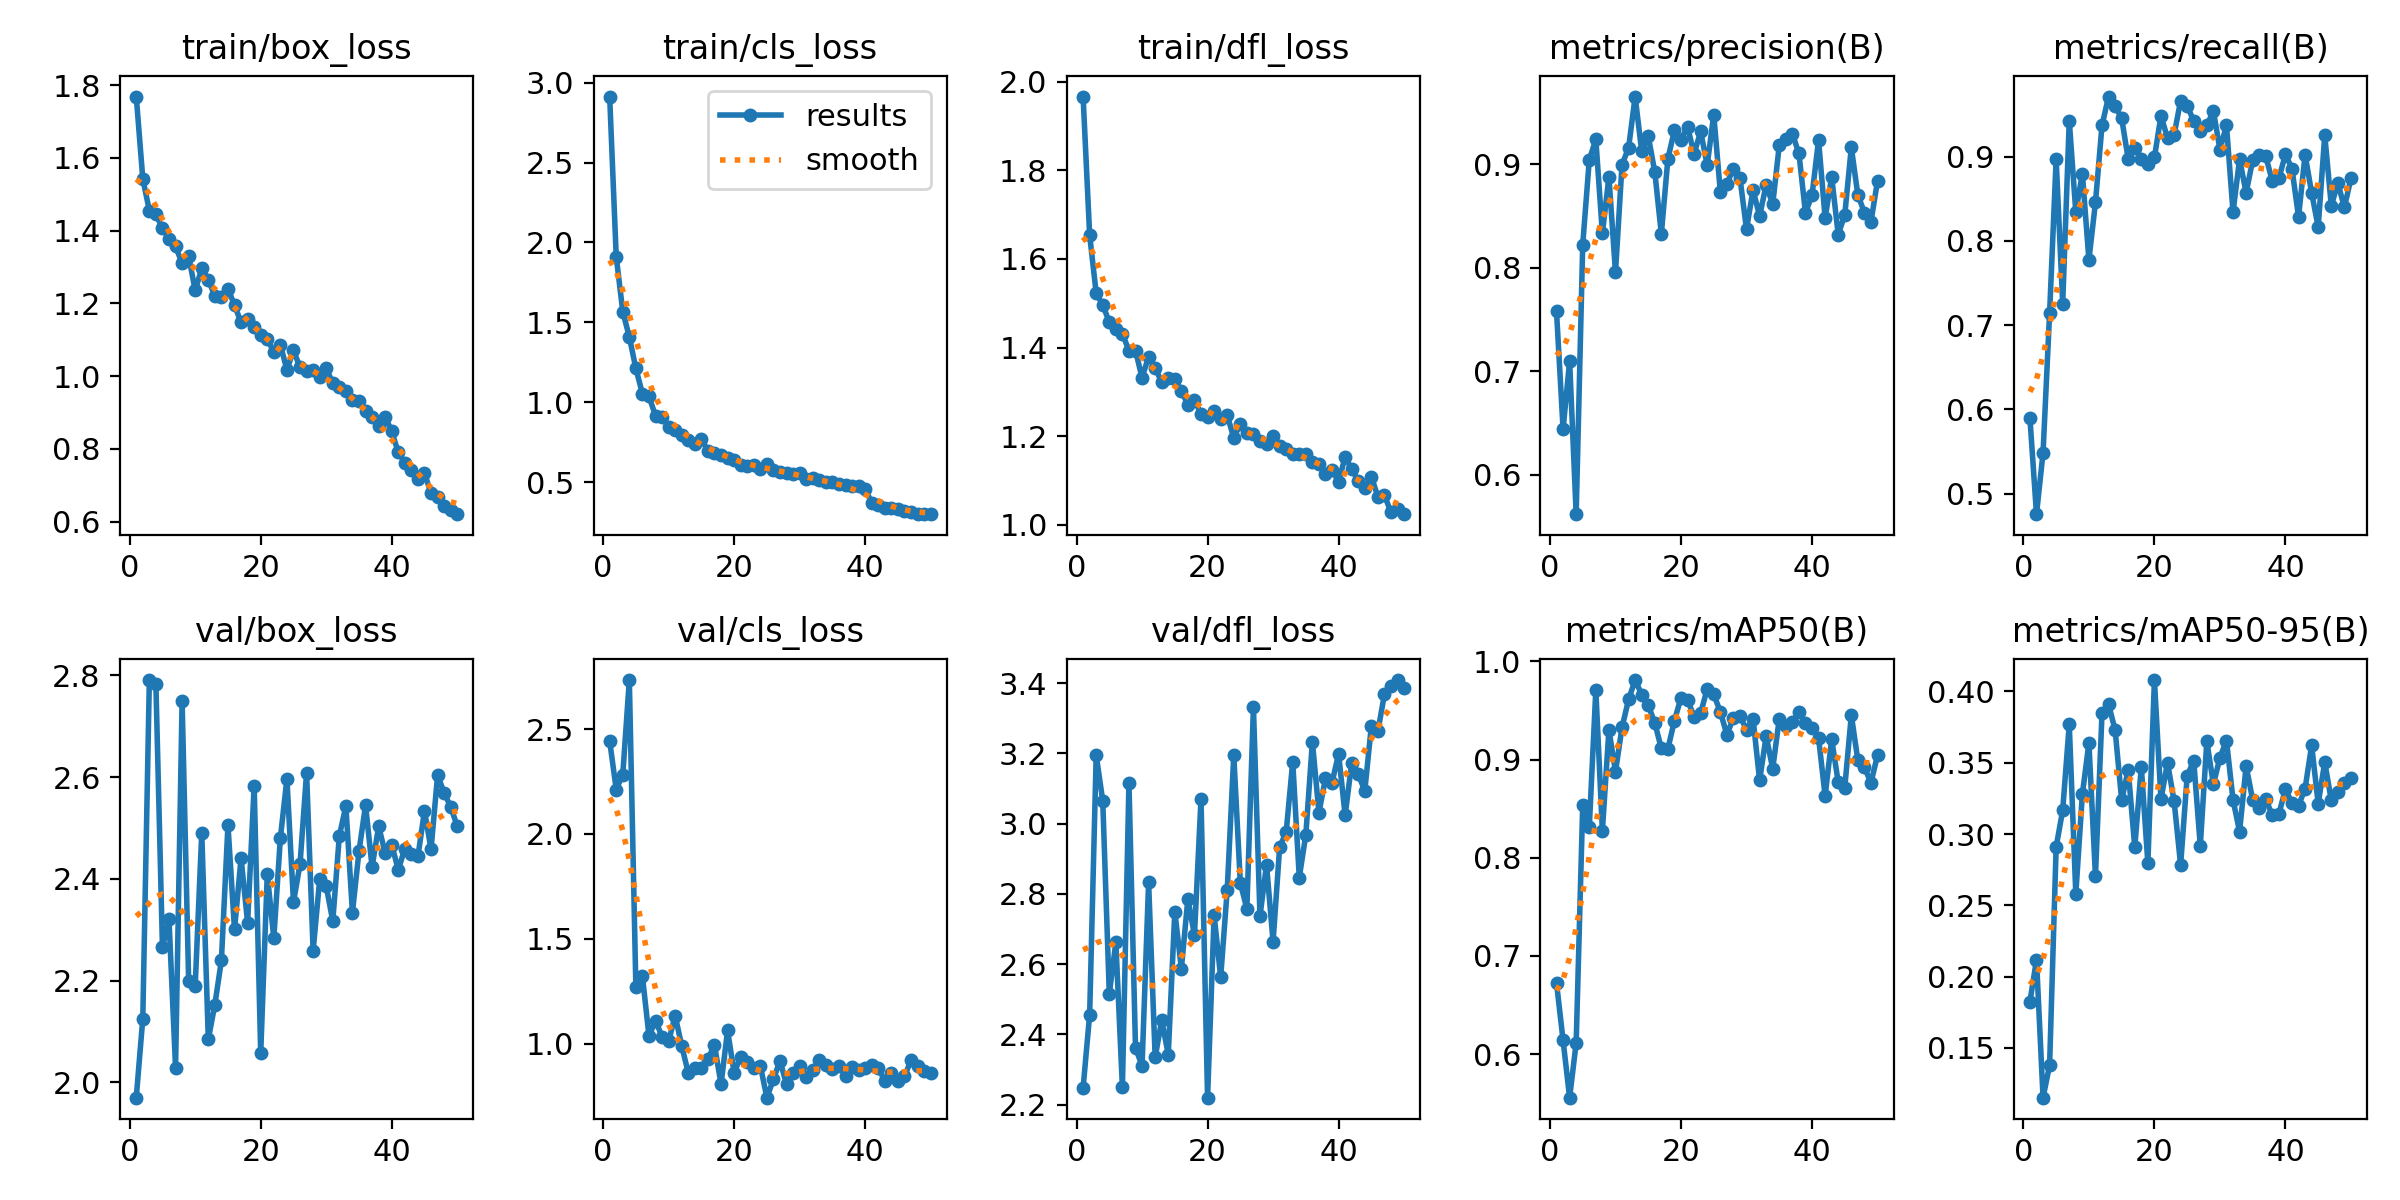

The file beside this chart, header and first rows:
epoch, time, train/box_loss, train/cls_loss, train/dfl_loss, metrics/precision(B), metrics/recall(B), metrics/mAP50(B), metrics/mAP50-95(B), val/box_loss, val/cls_loss, val/dfl_loss, lr/pg0, lr/pg1, lr/pg2
1, 12.5, 1.768, 2.913, 1.966, 0.7576, 0.5895, 0.6725, 0.1823, 1.97, 2.444, 2.248, 0.0005461, 0.0005461, 0.0005461
2, 22.81, 1.543, 1.912, 1.654, 0.6441, 0.4757, 0.6139, 0.2119, 2.125, 2.212, 2.456, 0.00108, 0.00108, 0.00108
3, 32.94, 1.455, 1.568, 1.522, 0.7096, 0.5486, 0.5556, 0.115, 2.791, 2.283, 3.195, 0.001592, 0.001592, 0.001592
4, 42.62, 1.445, 1.409, 1.497, 0.5618, 0.7143, 0.6114, 0.1378, 2.782, 2.734, 3.065, 0.001568, 0.001568, 0.001568
5, 52.36, 1.407, 1.213, 1.457, 0.8223, 0.8971, 0.8536, 0.2909, 2.265, 1.268, 2.516, 0.001535, 0.001535, 0.001535
6, 61.81, 1.377, 1.054, 1.441, 0.9041, 0.7257, 0.831, 0.3167, 2.32, 1.321, 2.662, 0.001502, 0.001502, 0.001502
7, 71.35, 1.357, 1.038, 1.431, 0.9241, 0.9429, 0.9707, 0.377, 2.029, 1.037, 2.249, 0.001469, 0.001469, 0.001469
8, 82.04, 1.31, 0.9159, 1.393, 0.8332, 0.8343, 0.8276, 0.258, 2.75, 1.109, 3.116, 0.001436, 0.001436, 0.001436
9, 92.19, 1.329, 0.9115, 1.393, 0.8876, 0.88, 0.9303, 0.3279, 2.199, 1.033, 2.362, 0.001403, 0.001403, 0.001403
10, 101.3, 1.236, 0.8453, 1.332, 0.7954, 0.7776, 0.8876, 0.3638, 2.19, 1.011, 2.311, 0.00137, 0.00137, 0.00137
11, 110.7, 1.296, 0.8296, 1.379, 0.8995, 0.8457, 0.9327, 0.2703, 2.491, 1.133, 2.833, 0.001337, 0.001337, 0.001337
12, 122.9, 1.265, 0.7947, 1.354, 0.9157, 0.9371, 0.9612, 0.3848, 2.084, 0.9887, 2.335, 0.001304, 0.001304, 0.001304
13, 132.2, 1.22, 0.7668, 1.321, 0.9653, 0.9714, 0.981, 0.391, 2.153, 0.8604, 2.44, 0.001271, 0.001271, 0.001271
14, 141.3, 1.219, 0.7401, 1.332, 0.9125, 0.96, 0.9662, 0.373, 2.24, 0.8837, 2.342, 0.001238, 0.001238, 0.001238
15, 152.5, 1.241, 0.7709, 1.329, 0.9272, 0.9457, 0.9553, 0.3238, 2.506, 0.8816, 2.749, 0.001205, 0.001205, 0.001205
16, 161.7, 1.195, 0.6957, 1.302, 0.8924, 0.8971, 0.9373, 0.345, 2.3, 0.9279, 2.587, 0.001172, 0.001172, 0.001172
17, 170.7, 1.148, 0.6868, 1.271, 0.8327, 0.9099, 0.9113, 0.2907, 2.441, 0.9931, 2.787, 0.001139, 0.001139, 0.001139
18, 179.6, 1.158, 0.6705, 1.282, 0.9051, 0.8971, 0.9109, 0.3471, 2.314, 0.8066, 2.682, 0.001106, 0.001106, 0.001106
19, 188.5, 1.135, 0.6545, 1.25, 0.9328, 0.8914, 0.9396, 0.2795, 2.583, 1.063, 3.071, 0.001073, 0.001073, 0.001073
20, 198.3, 1.114, 0.6416, 1.244, 0.9237, 0.8991, 0.9629, 0.408, 2.058, 0.8598, 2.22, 0.00104, 0.00104, 0.00104
21, 208.3, 1.103, 0.609, 1.257, 0.9363, 0.9486, 0.9608, 0.3244, 2.409, 0.9381, 2.739, 0.001007, 0.001007, 0.001007
22, 217.1, 1.066, 0.6015, 1.238, 0.9098, 0.9222, 0.9436, 0.35, 2.284, 0.9132, 2.563, 0.0009739, 0.0009739, 0.0009739
23, 226.1, 1.086, 0.6061, 1.247, 0.9316, 0.9257, 0.9471, 0.3233, 2.48, 0.8844, 2.811, 0.0009409, 0.0009409, 0.0009409
24, 235, 1.017, 0.5816, 1.196, 0.899, 0.9666, 0.9721, 0.2783, 2.597, 0.8943, 3.195, 0.0009078, 0.0009078, 0.0009078
25, 243.9, 1.071, 0.6121, 1.227, 0.9478, 0.96, 0.9663, 0.3407, 2.354, 0.7423, 2.831, 0.0008748, 0.0008748, 0.0008748
26, 252.8, 1.024, 0.5746, 1.206, 0.8735, 0.9429, 0.9488, 0.3515, 2.429, 0.8309, 2.757, 0.0008418, 0.0008418, 0.0008418
27, 261.8, 1.015, 0.5674, 1.204, 0.881, 0.9304, 0.9254, 0.2917, 2.609, 0.9176, 3.332, 0.0008088, 0.0008088, 0.0008088
28, 270.7, 1.016, 0.5606, 1.19, 0.8956, 0.9371, 0.9421, 0.3651, 2.258, 0.8054, 2.737, 0.0007758, 0.0007758, 0.0007758
29, 279.6, 0.9981, 0.5496, 1.181, 0.8867, 0.9543, 0.9444, 0.3348, 2.399, 0.8595, 2.883, 0.0007428, 0.0007428, 0.0007428
30, 288.4, 1.022, 0.5582, 1.201, 0.8372, 0.9086, 0.9303, 0.3536, 2.385, 0.8929, 2.664, 0.0007098, 0.0007098, 0.0007098
31, 297.3, 0.9807, 0.5218, 1.178, 0.875, 0.9371, 0.9416, 0.3656, 2.317, 0.8393, 2.932, 0.0006768, 0.0006768, 0.0006768
32, 306.1, 0.9705, 0.5286, 1.171, 0.8498, 0.8343, 0.8787, 0.3239, 2.484, 0.8766, 2.976, 0.0006438, 0.0006438, 0.0006438
33, 315.1, 0.9589, 0.516, 1.159, 0.88, 0.8971, 0.924, 0.3017, 2.543, 0.9204, 3.176, 0.0006108, 0.0006108, 0.0006108
34, 324, 0.9349, 0.4997, 1.161, 0.8613, 0.8571, 0.8907, 0.3477, 2.334, 0.9003, 2.846, 0.0005778, 0.0005778, 0.0005778
35, 332.9, 0.9322, 0.501, 1.159, 0.918, 0.8959, 0.9414, 0.3239, 2.454, 0.8771, 2.969, 0.0005448, 0.0005448, 0.0005448
36, 342, 0.9049, 0.489, 1.143, 0.9239, 0.9021, 0.9342, 0.3183, 2.545, 0.8931, 3.233, 0.0005118, 0.0005118, 0.0005118
37, 350.9, 0.8878, 0.4835, 1.136, 0.9292, 0.9003, 0.9386, 0.3245, 2.423, 0.848, 3.031, 0.0004788, 0.0004788, 0.0004788
38, 359.8, 0.8636, 0.4776, 1.115, 0.9104, 0.8711, 0.9489, 0.313, 2.503, 0.8881, 3.129, 0.0004458, 0.0004458, 0.0004458
39, 368.8, 0.889, 0.4804, 1.124, 0.853, 0.8743, 0.9375, 0.314, 2.451, 0.875, 3.117, 0.0004127, 0.0004127, 0.0004127
40, 377.8, 0.8482, 0.4587, 1.097, 0.8699, 0.9029, 0.9321, 0.3316, 2.467, 0.8844, 3.198, 0.0003797, 0.0003797, 0.0003797
41, 406.2, 0.7904, 0.3735, 1.154, 0.9232, 0.8857, 0.9222, 0.3216, 2.418, 0.8995, 3.024, 0.0003467, 0.0003467, 0.0003467
42, 415, 0.7627, 0.3579, 1.125, 0.8479, 0.8286, 0.8629, 0.3199, 2.459, 0.8828, 3.172, 0.0003137, 0.0003137, 0.0003137
43, 423.8, 0.742, 0.3428, 1.1, 0.8876, 0.9022, 0.9206, 0.3319, 2.448, 0.8215, 3.14, 0.0002807, 0.0002807, 0.0002807
44, 432.8, 0.7166, 0.3391, 1.083, 0.8319, 0.8571, 0.8769, 0.3622, 2.444, 0.8615, 3.094, 0.0002477, 0.0002477, 0.0002477
45, 441.6, 0.7343, 0.3356, 1.109, 0.8511, 0.8164, 0.8714, 0.3214, 2.534, 0.8195, 3.278, 0.0002147, 0.0002147, 0.0002147
46, 450.5, 0.6779, 0.3216, 1.063, 0.9161, 0.9257, 0.9453, 0.3503, 2.458, 0.844, 3.263, 0.0001817, 0.0001817, 0.0001817
47, 459.3, 0.6673, 0.3126, 1.067, 0.8701, 0.8418, 0.8991, 0.3236, 2.604, 0.9202, 3.368, 0.0001487, 0.0001487, 0.0001487
48, 468.2, 0.6432, 0.3012, 1.028, 0.8532, 0.8686, 0.8919, 0.3291, 2.569, 0.8947, 3.391, 0.0001157, 0.0001157, 0.0001157
49, 477, 0.6315, 0.3026, 1.035, 0.8444, 0.84, 0.8763, 0.3356, 2.542, 0.869, 3.409, 8.26832e-05, 8.26832e-05, 8.26832e-05
50, 485.8, 0.6209, 0.3045, 1.024, 0.8838, 0.8743, 0.9046, 0.3392, 2.504, 0.8587, 3.386, 4.96766e-05, 4.96766e-05, 4.96766e-05
